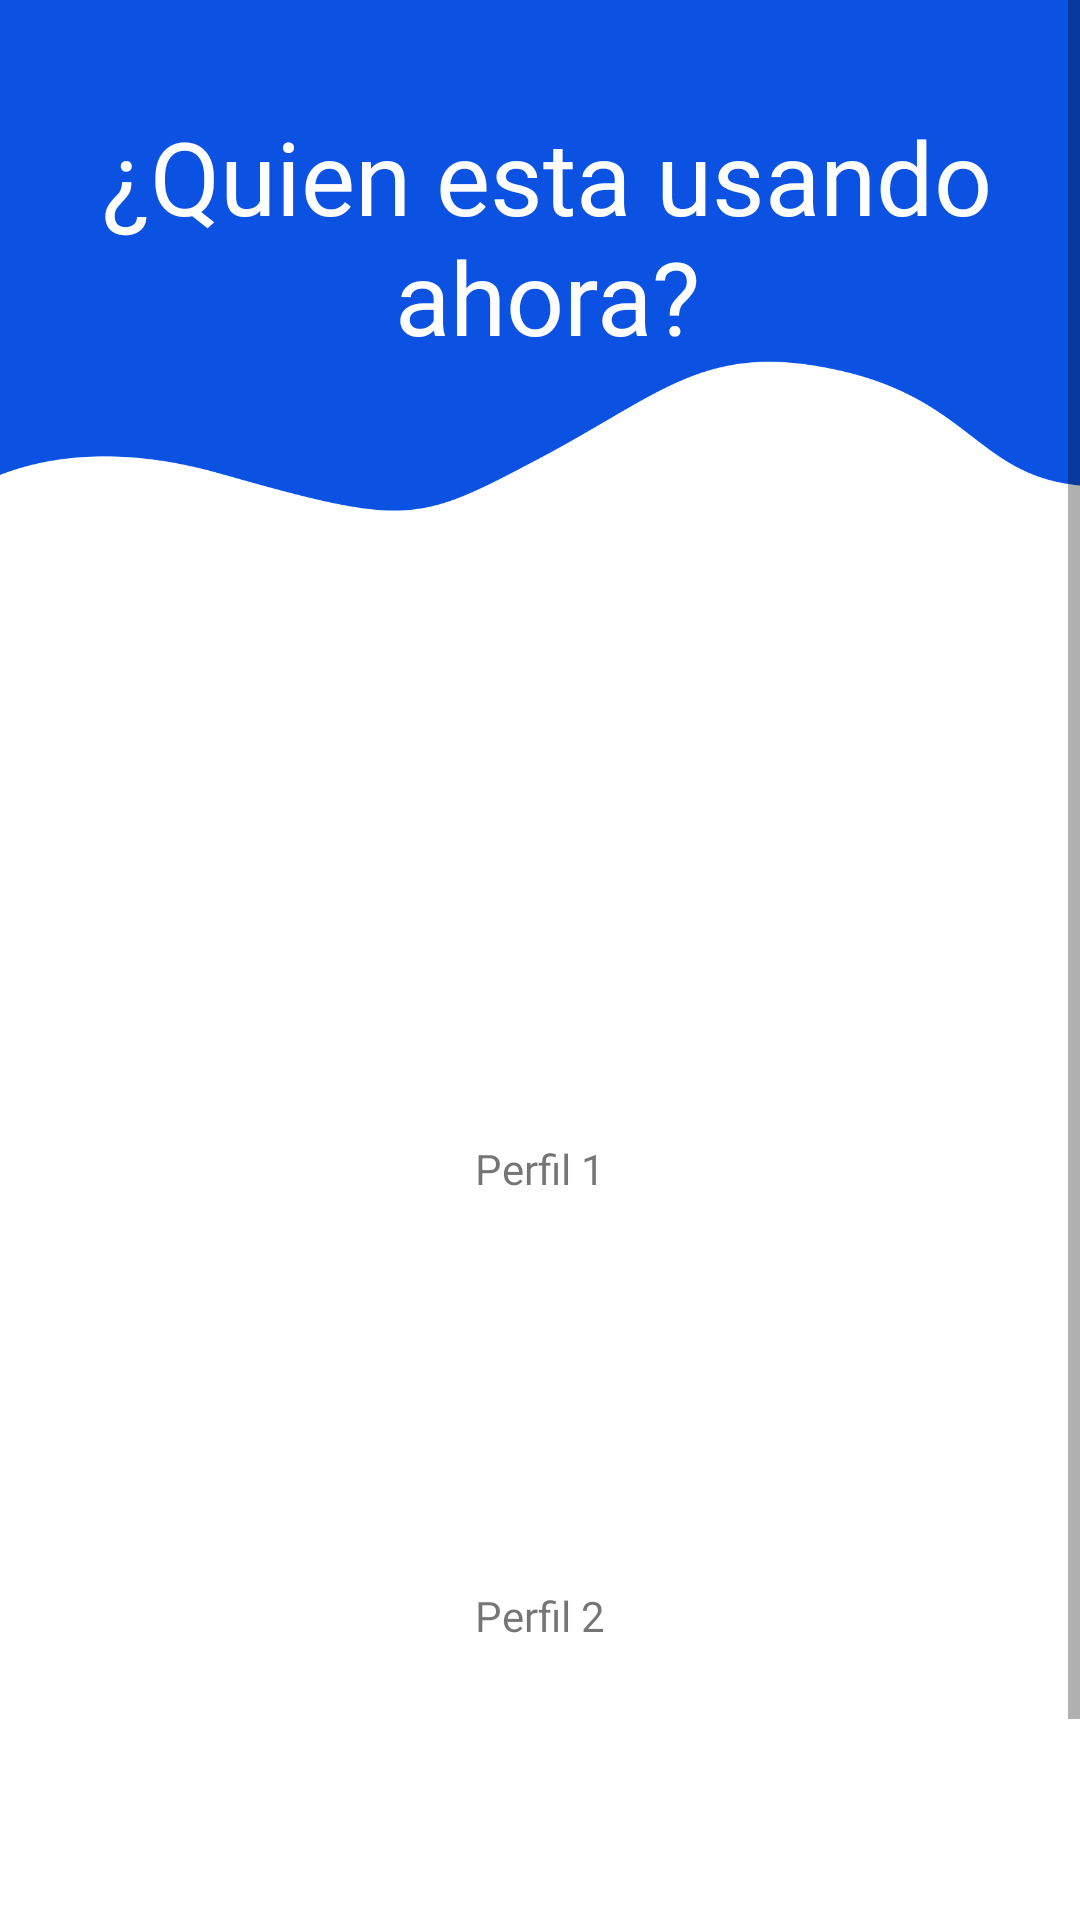

Here is an Android app screen rendered from its layout file. Give the layout XML and the strings, colors and styles it references.
<!-- AndroidManifest.xml: application theme Theme.Medibox -->
<!-- res/layout/activity_seleccionarperfil.xml -->
<?xml version="1.0" encoding="utf-8"?>
<ScrollView
    android:layout_width="match_parent"
    android:layout_height="match_parent"
    android:paddingBottom="16sp"
    xmlns:android="http://schemas.android.com/apk/res/android">
<androidx.constraintlayout.widget.ConstraintLayout
    xmlns:app="http://schemas.android.com/apk/res-auto"
    xmlns:tools="http://schemas.android.com/tools"
    android:layout_width="match_parent"
    android:layout_height="match_parent"
    tools:context=".seleccionarPerfil">

    <TextView
        android:layout_width="match_parent"
        android:layout_height="230dp"
        android:background="@drawable/imgborde1"
        app:layout_constraintEnd_toEndOf="parent"
        app:layout_constraintStart_toStartOf="parent"
        app:layout_constraintTop_toTopOf="parent" />

    <TextView
        android:id="@+id/textView"
        android:layout_width="400sp"
        android:layout_height="86sp"
        android:layout_marginTop="36sp"
        android:fontFamily="@font/nexa_heavy"
        android:text="¿Quien esta usando ahora?"
        android:textAlignment="center"
        android:textColor="@color/white"
        android:textSize="34sp"
        app:layout_constraintEnd_toEndOf="parent"
        app:layout_constraintHorizontal_bias="0.454"
        app:layout_constraintStart_toStartOf="parent"
        app:layout_constraintTop_toTopOf="parent" />

    <ImageView
        android:id="@+id/imageView2"
        android:layout_width="100sp"
        android:layout_height="100sp"
        android:layout_marginTop="280sp"
        android:contentDescription="@string/app_name"
        android:onClick="bienvenida"
        app:layout_constraintEnd_toEndOf="parent"
        app:layout_constraintHorizontal_bias="0.498"
        app:layout_constraintStart_toStartOf="parent"
        app:layout_constraintTop_toTopOf="parent"
        app:srcCompat="@drawable/perfil" />

    <TextView
        android:id="@+id/textView2"
        android:layout_width="wrap_content"
        android:layout_height="wrap_content"
        android:fontFamily="@font/nexa_heavy"
        android:text="Perfil 1"
        app:layout_constraintEnd_toEndOf="parent"
        app:layout_constraintStart_toStartOf="parent"
        app:layout_constraintTop_toBottomOf="@+id/imageView2" />

    <ImageView
        android:id="@+id/imageView3"
        android:layout_width="100sp"
        android:layout_height="100sp"
        android:layout_marginTop="30sp"
        android:contentDescription="@string/app_name"
        android:onClick="bienvenida"
        app:layout_constraintEnd_toEndOf="parent"
        app:layout_constraintHorizontal_bias="0.498"
        app:layout_constraintStart_toStartOf="parent"
        app:layout_constraintTop_toBottomOf="@+id/textView2"
        app:srcCompat="@drawable/perfil" />

    <TextView
        android:id="@+id/textView3"
        android:layout_width="wrap_content"
        android:layout_height="wrap_content"
        android:fontFamily="@font/nexa_heavy"
        android:text="Perfil 2"
        app:layout_constraintEnd_toEndOf="parent"
        app:layout_constraintStart_toStartOf="parent"
        app:layout_constraintTop_toBottomOf="@+id/imageView3" />

    <ImageView
        android:id="@+id/imageView4"
        android:layout_width="100sp"
        android:layout_height="100sp"
        android:layout_marginTop="30sp"
        android:contentDescription="@string/app_name"
        android:onClick="agrPerfil"
        app:layout_constraintEnd_toEndOf="parent"
        app:layout_constraintHorizontal_bias="0.498"
        app:layout_constraintStart_toStartOf="parent"
        app:layout_constraintTop_toBottomOf="@+id/textView3"
        app:srcCompat="@drawable/agregar_usuario" />

    <TextView
        android:id="@+id/textView4"
        android:layout_width="wrap_content"
        android:layout_height="wrap_content"
        android:fontFamily="@font/nexa_heavy"
        android:text="Agregar Usuario"
        app:layout_constraintEnd_toEndOf="parent"
        app:layout_constraintStart_toStartOf="parent"
        app:layout_constraintTop_toBottomOf="@+id/imageView4" />
</androidx.constraintlayout.widget.ConstraintLayout>
</ScrollView>
<!-- resources referenced by this layout -->
<resources>
  <color name="white">#FFFFFFFF</color>
  <!-- drawable imgborde1: png bitmap (drawable, 18132 bytes) -->
  <string name="app_name">Medibox</string>
  <style name="Theme.Medibox" parent="Theme.MaterialComponents.Light.NoActionBar">
          
          <item name="colorPrimary">@color/azulprincipal</item>
          <item name="colorPrimaryVariant">@color/azulSecundario</item>
          <item name="colorOnPrimary">@color/white</item>
          
          <item name="colorSecondary">@color/teal_200</item>
          <item name="colorSecondaryVariant">@color/teal_700</item>
          <item name="colorOnSecondary">@color/black</item>
          
          <item name="android:statusBarColor">@color/azulprincipal</item>
          
  
      </style>
  <color name="azulprincipal">#0B52E3</color>
  <color name="azulSecundario">#5687e9</color>
  <color name="teal_200">#FF03DAC5</color>
  <color name="teal_700">#FF018786</color>
  <color name="black">#FF000000</color>
</resources>
